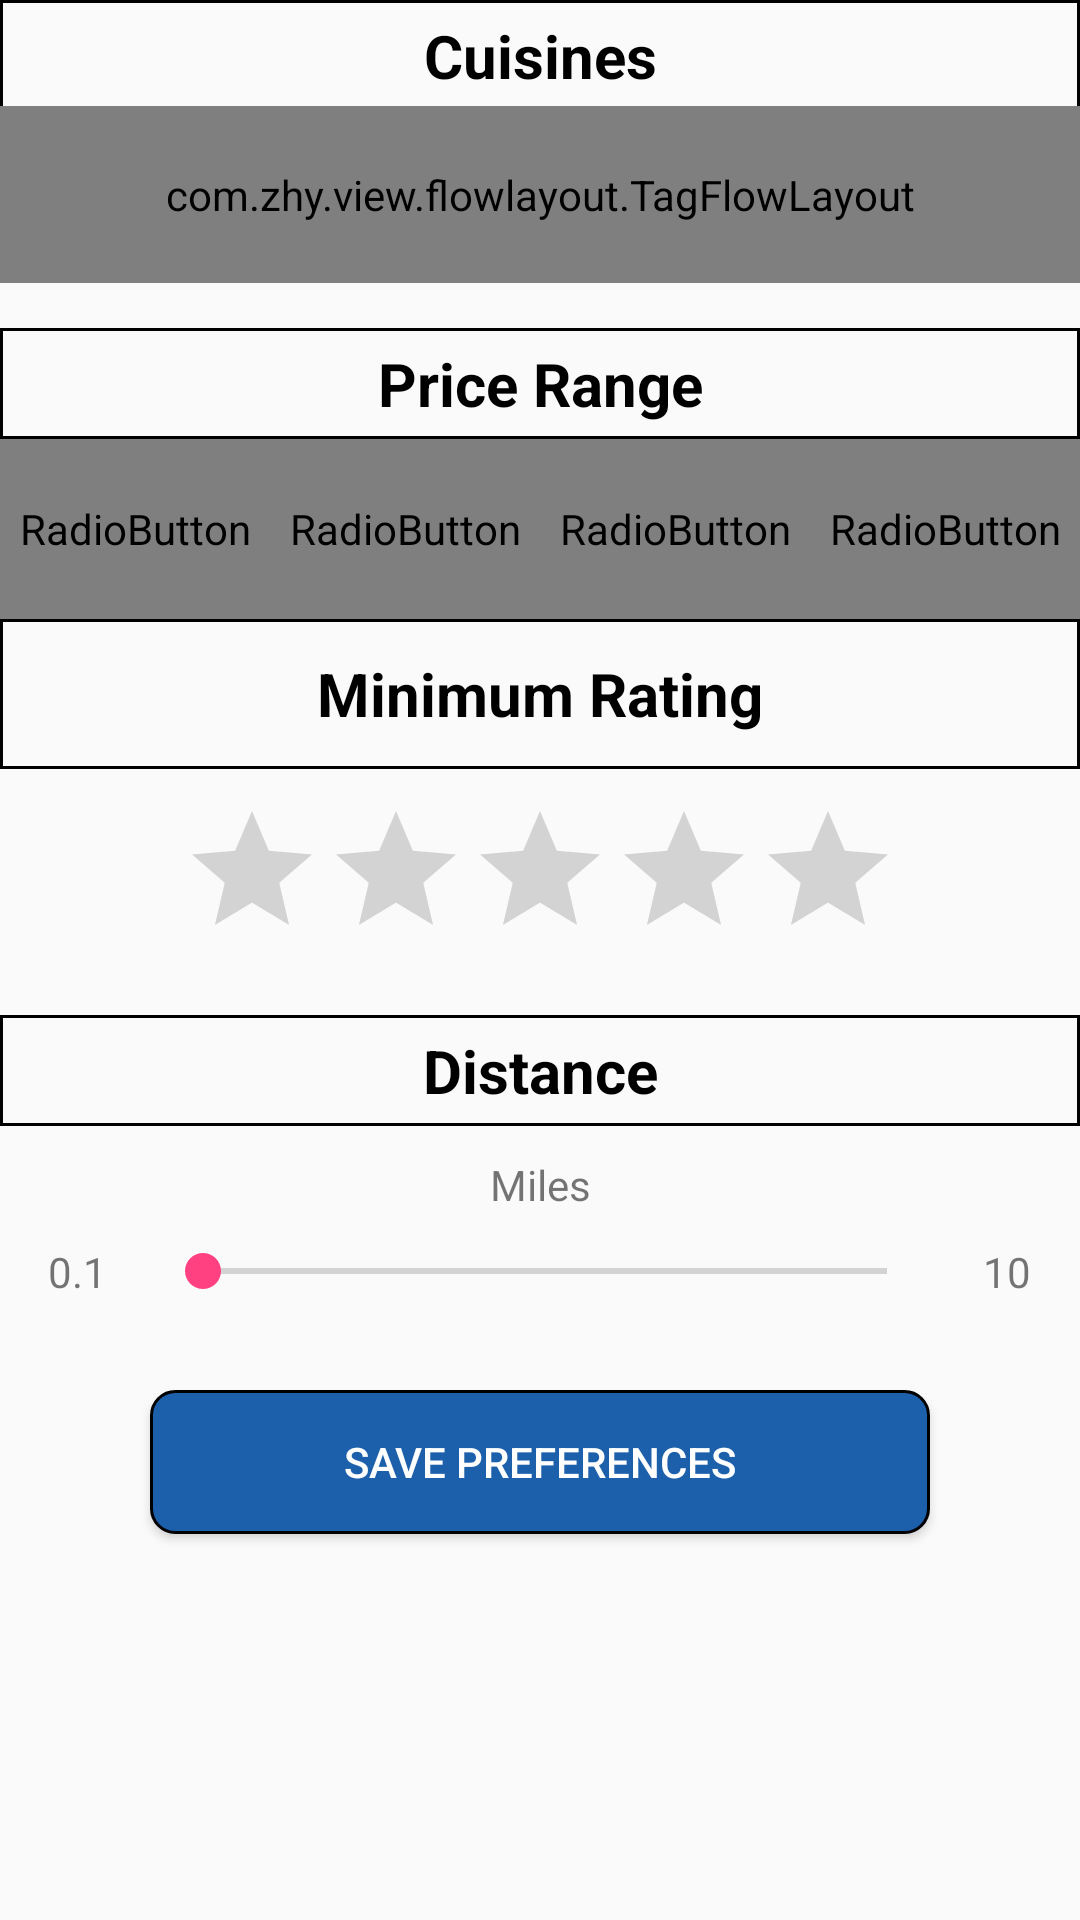

The Android layout XML behind this screen, and the referenced resources:
<!-- AndroidManifest.xml: application theme AppTheme -->
<!-- res/layout/activity_preferences.xml -->
<?xml version="1.0" encoding="utf-8"?>
<ScrollView xmlns:android="http://schemas.android.com/apk/res/android"
    android:layout_width="match_parent"
    android:layout_height="match_parent">

    <LinearLayout xmlns:android="http://schemas.android.com/apk/res/android"
        android:layout_width="match_parent"
        android:layout_height="match_parent"
        android:layout_marginBottom="50dp"
        android:orientation="vertical">

        <TextView
            android:layout_width="match_parent"
            android:layout_height="wrap_content"
            android:background="@drawable/stroke"
            android:gravity="center"
            android:padding="5dp"
            android:text="Cuisines"
            android:textColor="@android:color/black"
            android:textSize="20dp"
            android:textStyle="bold" />

        <com.zhy.view.flowlayout.TagFlowLayout
            android:id="@+id/id_flowlayout"
            max_select="-1"
            android:layout_width="fill_parent"
            android:layout_height="wrap_content"
            android:layout_marginTop="-2dp"
            android:padding="20dp" />

        <TextView
            android:layout_width="match_parent"
            android:layout_height="wrap_content"
            android:layout_marginTop="15dp"
            android:background="@drawable/stroke"
            android:gravity="center"
            android:padding="5dp"
            android:text="Price Range"
            android:textColor="@android:color/black"
            android:textSize="20dp"
            android:textStyle="bold" />


        <RadioGroup
            android:id="@+id/radioGroup1"
            android:layout_width="match_parent"
            android:layout_height="wrap_content"
            android:layout_marginTop="0dp"
            android:gravity="center"
            android:orientation="horizontal">

            <RadioButton
                android:id="@+id/oneDollar"
                android:layout_width="match_parent"
                android:layout_height="60dp"
                android:layout_weight="1"
                android:background="@drawable/rbtn_selector"
                android:button="@null"
                android:checked="true"
                android:gravity="center"
                android:padding="5dp"
                android:text="$"
                android:textColor="@drawable/rbtn_textcolor_selector" />

            <RadioButton
                android:id="@+id/twoDollar"
                android:layout_width="match_parent"
                android:layout_height="60dp"
                android:layout_weight="1"
                android:background="@drawable/rbtn_selector"
                android:button="@null"
                android:gravity="center"
                android:padding="5dp"
                android:text="$$"
                android:textColor="@drawable/rbtn_textcolor_selector" />

            <RadioButton
                android:id="@+id/threeDollar"
                android:layout_width="match_parent"
                android:layout_height="60dp"
                android:layout_weight="1"
                android:background="@drawable/rbtn_selector"
                android:button="@null"
                android:gravity="center"
                android:padding="5dp"
                android:text="$$$"
                android:textColor="@drawable/rbtn_textcolor_selector" />

            <RadioButton
                android:id="@+id/fourDollar"
                android:layout_width="match_parent"
                android:layout_height="60dp"
                android:layout_weight="1"
                android:background="@drawable/rbtn_selector"
                android:button="@null"
                android:gravity="center"
                android:padding="5dp"
                android:text="$$$$"
                android:textColor="@drawable/rbtn_textcolor_selector" />
        </RadioGroup>



        <TextView
            android:layout_width="match_parent"
            android:layout_height="50dp"
            android:layout_marginTop="0dp"
            android:background="@drawable/stroke"
            android:gravity="center"
            android:padding="5dp"
            android:text="Minimum Rating"
            android:textColor="@android:color/black"
            android:textSize="20dp"
            android:textStyle="bold" />

        <RatingBar
            android:layout_gravity="center"
            android:layout_marginTop="10dp"
            android:id="@+id/minimum_rating"
            android:layout_width="wrap_content"
            android:layout_height="wrap_content"
            android:numStars="5"
            android:stepSize="1" />

        <TextView
            android:layout_width="match_parent"
            android:layout_height="wrap_content"
            android:layout_marginTop="15dp"
            android:background="@drawable/stroke"
            android:gravity="center"
            android:padding="5dp"
            android:text="Distance"
            android:textColor="@android:color/black"
            android:textSize="20dp"
            android:textStyle="bold" />
        <TextView
            android:id="@+id/seekbar_distance_textView"
            android:layout_marginTop="10dp"
            android:layout_width="match_parent"
            android:layout_height="wrap_content"
            android:gravity="center"
            android:text="Miles"/>

        <LinearLayout
            android:layout_width="match_parent"
            android:layout_height="wrap_content"
            android:orientation="horizontal">

            <TextView
                android:layout_width="wrap_content"
                android:layout_height="wrap_content"
                android:layout_weight="0.05"
                android:gravity="center"
                android:padding="10dp"
                android:text="0.1" />

            <SeekBar
                android:id="@+id/distance_seekbar"
                android:layout_width="wrap_content"
                android:layout_height="match_parent"
                android:layout_weight="0.9"
                android:max="10" />

            <TextView
                android:layout_width="wrap_content"
                android:layout_height="wrap_content"
                android:layout_weight="0.05"
                android:gravity="center"
                android:padding="10dp"
                android:text="10" />

        </LinearLayout>


        <Button
            android:id="@+id/save_preferences_button"
            android:layout_width="match_parent"
            android:layout_height="wrap_content"
            android:layout_marginLeft="50dp"
            android:layout_marginRight="50dp"
            android:layout_marginTop="20dp"
            android:layout_marginBottom="20dp"
            android:background="@drawable/rounded_rectangle_blue"
            android:text="Save Preferences"
            android:textColor="@android:color/white" />
    </LinearLayout>

</ScrollView>
<!-- resources referenced by this layout -->
<resources>
  <!-- drawable rounded_rectangle_blue (drawable) -->
  <shape xmlns:android="http://schemas.android.com/apk/res/android"
      android:shape="rectangle">
  
      <solid android:color="#1c5fab" />
      <corners
          android:bottomLeftRadius="8dp"
          android:bottomRightRadius="8dp"
          android:topLeftRadius="8dp"
          android:topRightRadius="8dp" />
  
  
      <stroke
          android:dashGap="10px"
          android:dashWidth="0px"
          android:width="1dp"
          android:color="#000000" />
  </shape>
  <!-- drawable stroke (drawable) -->
  <?xml version="1.0" encoding="utf-8"?>
  <shape xmlns:android="http://schemas.android.com/apk/res/android"
      android:shape="rectangle">
      <stroke
          android:dashGap="10px"
          android:dashWidth="0px"
          android:width="1dp"
          android:color="#000000" />
  </shape>
  <style name="AppTheme" parent="Theme.AppCompat.Light.NoActionBar">
          
          <item name="colorPrimary">@color/colorPrimary</item>
          <item name="colorPrimaryDark">@color/colorPrimaryDark</item>
          <item name="colorAccent">@color/colorAccent</item>
      </style>
  <color name="colorPrimary">#3F51B5</color>
  <color name="colorPrimaryDark">#303F9F</color>
  <color name="colorAccent">#FF4081</color>
</resources>
